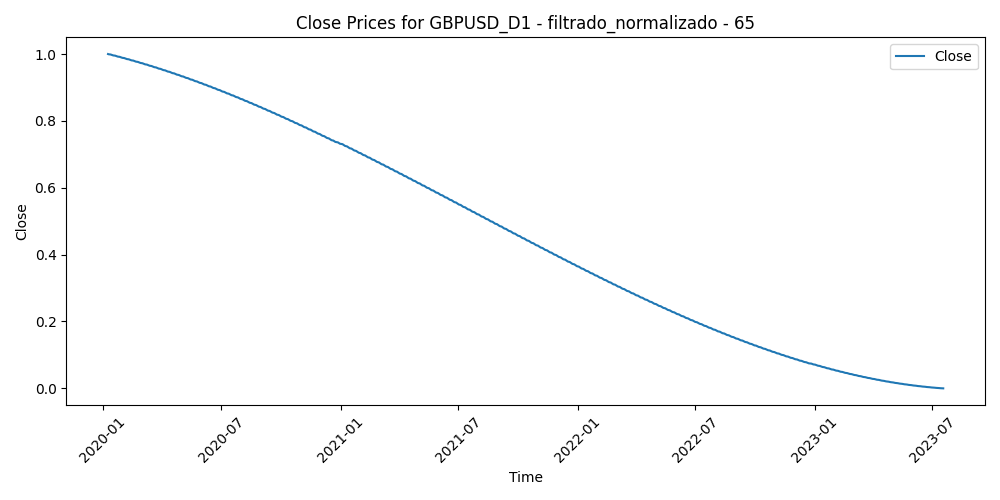

The data file committed next to this chart (first rows):
Time, Close, Volume, diferencia_media_65
2020-01-09, 1.0, 0.3208, 0.3212
2020-01-10, 0.9993, 0.2593, 0.33
2020-01-13, 0.9986, 0.2567, 0.3653
2020-01-14, 0.998, 0.3755, 0.3542
2020-01-15, 0.9973, 0.2653, 0.3489
2020-01-16, 0.9966, 0.2636, 0.3338
2020-01-17, 0.9959, 0.2636, 0.3661
2020-01-20, 0.9952, 0.1483, 0.3655
2020-01-21, 0.9945, 0.2122, 0.3494
2020-01-22, 0.9938, 0.276, 0.3101
2020-01-23, 0.9931, 0.2013, 0.3181
2020-01-24, 0.9923, 0.2472, 0.3429
2020-01-27, 0.9916, 0.1998, 0.3503
2020-01-28, 0.9909, 0.1827, 0.3648
2020-01-29, 0.9902, 0.1493, 0.3695
2020-01-30, 0.9894, 0.255, 0.3395
2020-01-31, 0.9887, 0.257, 0.2918
2020-02-03, 0.988, 0.2369, 0.3824
2020-02-04, 0.9872, 0.2595, 0.3688
2020-02-05, 0.9865, 0.2404, 0.383
2020-02-06, 0.9857, 0.1843, 0.4152
2020-02-07, 0.985, 0.2435, 0.4337
2020-02-10, 0.9842, 0.2173, 0.422
2020-02-11, 0.9835, 0.2289, 0.406
2020-02-12, 0.9827, 0.2212, 0.4053
2020-02-13, 0.9819, 0.2974, 0.3699
2020-02-14, 0.9812, 0.2014, 0.3687
2020-02-17, 0.9804, 0.1416, 0.3884
2020-02-18, 0.9796, 0.2289, 0.3918
2020-02-19, 0.9788, 0.2426, 0.4242
2020-02-20, 0.9781, 0.2918, 0.4416
2020-02-21, 0.9773, 0.3048, 0.4091
2020-02-24, 0.9765, 0.3168, 0.4203
2020-02-25, 0.9757, 0.402, 0.3901
2020-02-26, 0.9749, 0.3666, 0.4371
2020-02-27, 0.9741, 0.4652, 0.4417
2020-02-28, 0.9733, 0.564, 0.4717
2020-03-02, 0.9725, 0.597, 0.4976
2020-03-03, 0.9717, 0.5963, 0.47
2020-03-04, 0.9708, 0.3882, 0.4442
2020-03-05, 0.97, 0.3271, 0.4092
2020-03-06, 0.9692, 0.5961, 0.3674
2020-03-09, 0.9684, 0.9166, 0.338
2020-03-10, 0.9676, 0.8238, 0.4239
2020-03-11, 0.9667, 0.5888, 0.4631
2020-03-12, 0.9659, 0.7472, 0.5714
2020-03-13, 0.965, 0.8645, 0.6911
2020-03-16, 0.9642, 0.9124, 0.685
2020-03-17, 0.9634, 0.998, 0.7729
2020-03-18, 0.9625, 0.9535, 0.9465
2020-03-19, 0.9617, 0.9887, 1.0
2020-03-20, 0.9608, 0.9108, 0.9196
2020-03-23, 0.9599, 0.936, 0.953
2020-03-24, 0.9591, 0.8826, 0.8517
2020-03-25, 0.9582, 0.871, 0.7897
2020-03-26, 0.9574, 0.969, 0.6455
2020-03-27, 0.9565, 1, 0.5297
2020-03-30, 0.9556, 0.676, 0.5431
2020-03-31, 0.9547, 0.7761, 0.5401
2020-04-01, 0.9538, 0.5871, 0.5548
... 856 more rows
